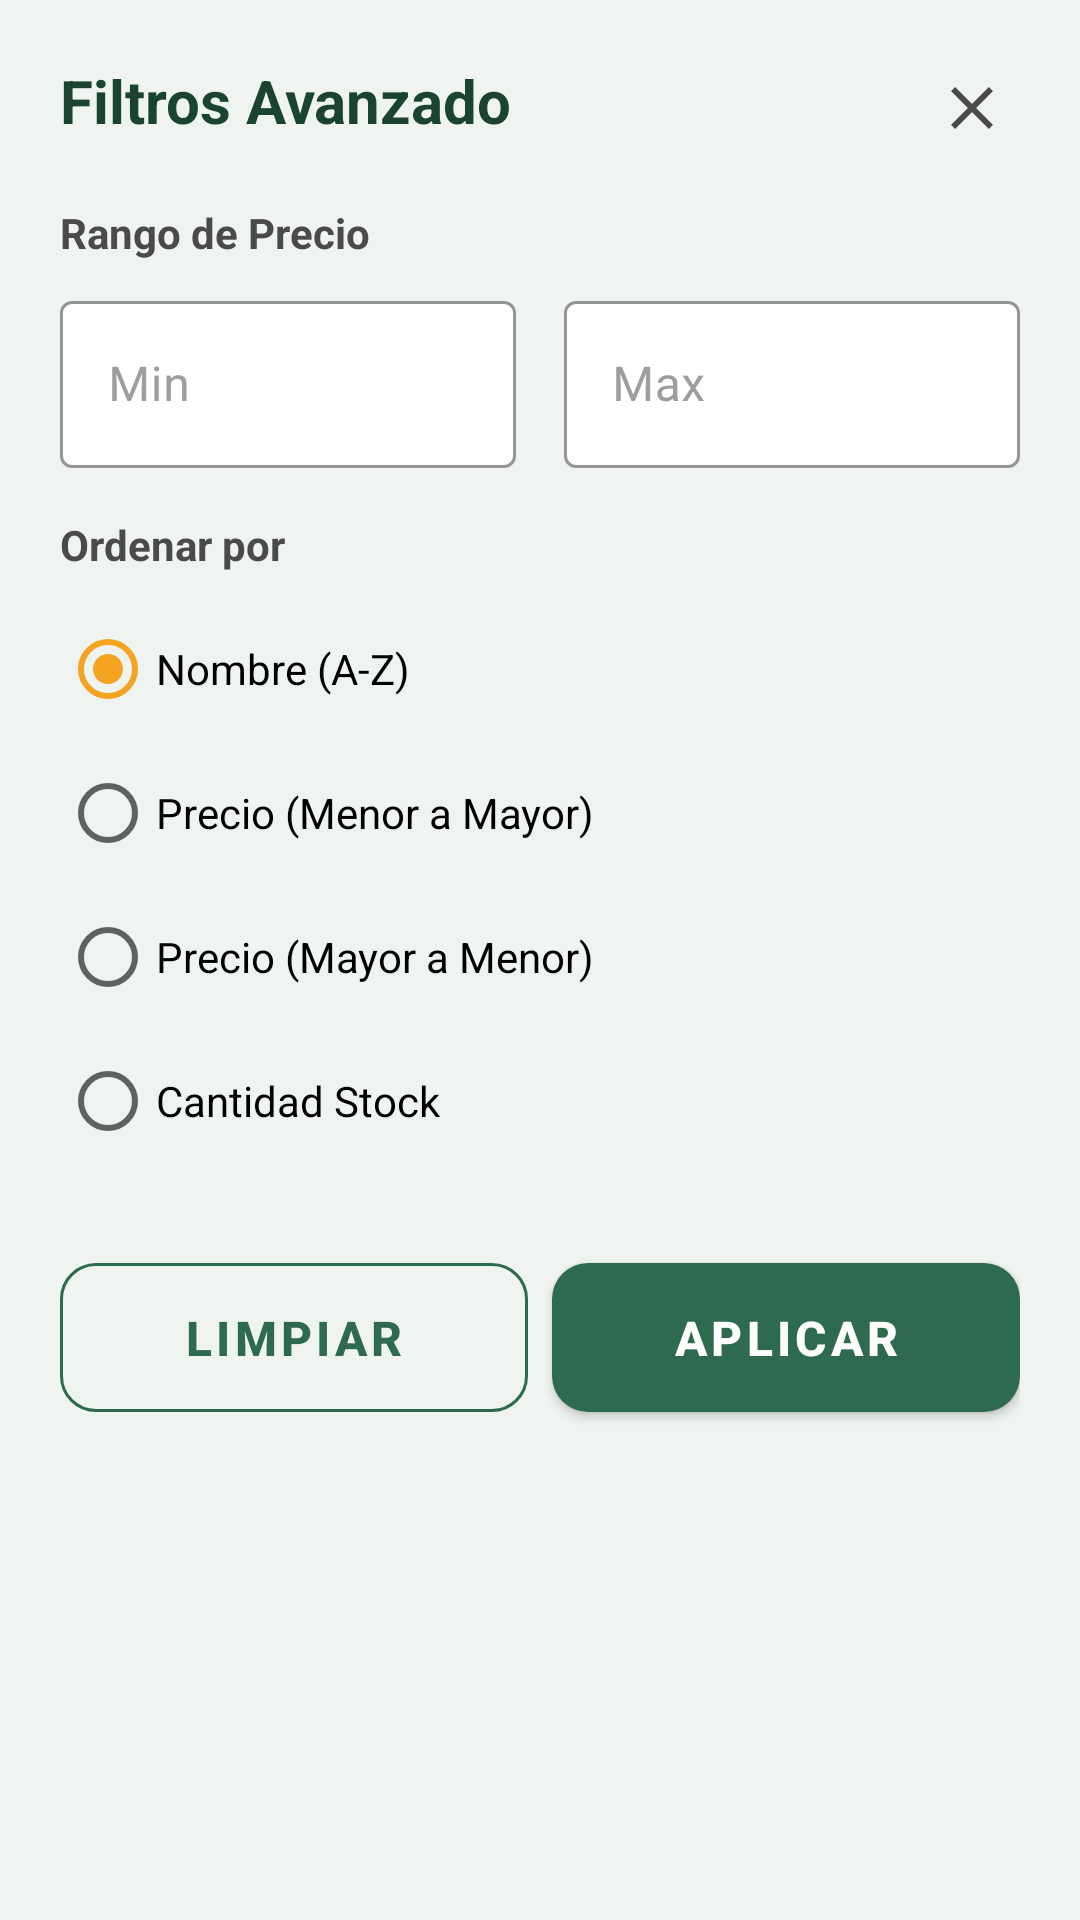

Here is an Android app screen rendered from its layout file. Give the layout XML and the strings, colors and styles it references.
<!-- AndroidManifest.xml: application theme Theme.SistemaAvicola -->
<!-- res/layout/dialog_filtros.xml -->
<?xml version="1.0" encoding="utf-8"?>
<LinearLayout xmlns:android="http://schemas.android.com/apk/res/android"
    xmlns:app="http://schemas.android.com/apk/res-auto"
    android:layout_width="match_parent"
    android:layout_height="wrap_content"
    android:orientation="vertical"
    android:padding="20dp"
    android:background="@drawable/bg_spinner">

    <RelativeLayout
        android:layout_width="match_parent"
        android:layout_height="wrap_content"
        android:layout_marginBottom="16dp">

        <TextView
            android:layout_width="wrap_content"
            android:layout_height="wrap_content"
            android:text="Filtros Avanzado"
            android:textColor="@color/verde_oscuro"
            android:textSize="20sp"
            android:textStyle="bold" />
        <ImageButton
            android:id="@+id/btnCerrarFiltros"
            android:layout_width="32dp"
            android:layout_height="32dp"
            android:layout_alignParentEnd="true"
            android:background="?attr/selectableItemBackgroundBorderless"
            android:src="@drawable/ic_cerrar"
            app:tint="@color/gris_texto" />
    </RelativeLayout>

    <TextView
        android:layout_width="wrap_content"
        android:layout_height="wrap_content"
        android:text="Rango de Precio"
        android:textColor="@color/gris_texto"
        android:textStyle="bold"
        android:layout_marginBottom="8dp"/>

    <LinearLayout
        android:layout_width="match_parent"
        android:layout_height="wrap_content"
        android:orientation="horizontal"
        android:layout_marginBottom="16dp">
        <com.google.android.material.textfield.TextInputLayout
            style="@style/Widget.Avicola.TextInputLayout"
            android:layout_width="0dp"
            android:layout_height="wrap_content"
            android:layout_weight="1"
            android:hint="Min">
            <com.google.android.material.textfield.TextInputEditText
                android:id="@+id/etPrecioMin"
                android:layout_width="match_parent"
                android:layout_height="wrap_content"
                android:inputType="numberDecimal" />
        </com.google.android.material.textfield.TextInputLayout>
        <View android:layout_width="16dp" android:layout_height="1dp"/>
        <com.google.android.material.textfield.TextInputLayout
            style="@style/Widget.Avicola.TextInputLayout"
            android:layout_width="0dp"
            android:layout_height="wrap_content"
            android:layout_weight="1"
            android:hint="Max">
            <com.google.android.material.textfield.TextInputEditText
                android:id="@+id/etPrecioMax"
                android:layout_width="match_parent"
                android:layout_height="wrap_content"
                android:inputType="numberDecimal" />
        </com.google.android.material.textfield.TextInputLayout>
    </LinearLayout>

    <TextView
        android:layout_width="wrap_content"
        android:layout_height="wrap_content"
        android:text="Ordenar por"
        android:textColor="@color/gris_texto"
        android:textStyle="bold"
        android:layout_marginBottom="8dp"/>

    <RadioGroup
        android:id="@+id/rgOrden"
        android:layout_width="match_parent"
        android:layout_height="wrap_content"
        android:orientation="vertical"
        android:layout_marginBottom="24dp">
        <RadioButton
            android:id="@+id/rbNombre"
            android:layout_width="wrap_content"
            android:layout_height="wrap_content"
            android:text="Nombre (A-Z)"
            android:checked="true" />
        <RadioButton
            android:id="@+id/rbPrecioMenor"
            android:layout_width="wrap_content"
            android:layout_height="wrap_content"
            android:text="Precio (Menor a Mayor)" />
        <RadioButton
            android:id="@+id/rbPrecioMayor"
            android:layout_width="wrap_content"
            android:layout_height="wrap_content"
            android:text="Precio (Mayor a Menor)" />
        <RadioButton
            android:id="@+id/rbCantidad"
            android:layout_width="wrap_content"
            android:layout_height="wrap_content"
            android:text="Cantidad Stock" />
    </RadioGroup>

    <LinearLayout
        android:layout_width="match_parent"
        android:layout_height="wrap_content"
        android:orientation="horizontal">
        <com.google.android.material.button.MaterialButton
            android:id="@+id/btnLimpiarFiltros"
            style="@style/Widget.Avicola.Button.Secondary"
            android:layout_width="0dp"
            android:layout_height="wrap_content"
            android:layout_weight="1"
            android:layout_marginEnd="8dp"
            android:text="Limpiar" />
        <com.google.android.material.button.MaterialButton
            android:id="@+id/btnAplicarFiltros"
            style="@style/Widget.Avicola.Button.Primary"
            android:layout_width="0dp"
            android:layout_height="wrap_content"
            android:layout_weight="1"
            android:text="Aplicar" />
    </LinearLayout>

</LinearLayout>
<!-- resources referenced by this layout -->
<resources>
  <color name="gris_texto">#4A4A4A</color>
  <color name="verde_oscuro">#1B4332</color>
  <!-- drawable ic_cerrar (drawable) -->
  <?xml version="1.0" encoding="utf-8"?>
  <vector xmlns:android="http://schemas.android.com/apk/res/android"
      android:width="24dp" android:height="24dp"
      android:viewportWidth="24" android:viewportHeight="24">
      <path android:fillColor="#4A4A4A"
          android:pathData="M19,6.41L17.59,5L12,10.59L6.41,5L5,6.41L10.59,12L5,17.59L6.41,19L12,13.41L17.59,19L19,17.59L13.41,12L19,6.41Z"/>
  </vector>
  <style name="Widget.Avicola.Button.Primary" parent="Widget.MaterialComponents.Button">
          <item name="backgroundTint">@color/verde_primario</item>
          <item name="android:textColor">@color/blanco</item>
          <item name="android:textSize">16sp</item>
          <item name="android:textStyle">bold</item>
          <item name="cornerRadius">12dp</item>
          <item name="android:paddingTop">14dp</item>
          <item name="android:paddingBottom">14dp</item>
      </style>
  <style name="Widget.Avicola.Button.Secondary" parent="Widget.MaterialComponents.Button.OutlinedButton">
          <item name="strokeColor">@color/verde_primario</item>
          <item name="android:textColor">@color/verde_primario</item>
          <item name="android:textSize">16sp</item>
          <item name="android:textStyle">bold</item>
          <item name="cornerRadius">12dp</item>
          <item name="android:paddingTop">14dp</item>
          <item name="android:paddingBottom">14dp</item>
      </style>
  <style name="Widget.Avicola.TextInputLayout" parent="Widget.MaterialComponents.TextInputLayout.OutlinedBox">
          <item name="boxStrokeColor">@color/verde_claro</item>
          <item name="boxBackgroundColor">@color/blanco</item>
          <item name="hintTextColor">@color/verde_primario</item>
          <item name="android:textColorHint">@color/gris_hint</item>
      </style>
  <style name="Theme.SistemaAvicola" parent="Theme.MaterialComponents.Light.NoActionBar">
          <item name="colorPrimary">@color/verde_primario</item>
          <item name="colorPrimaryVariant">@color/verde_oscuro</item>
          <item name="colorOnPrimary">@color/blanco</item>
          <item name="colorSecondary">@color/dorado</item>
          <item name="colorOnSecondary">@color/blanco</item>
          <item name="android:windowBackground">@color/blanco_semi</item>
          <item name="android:statusBarColor">@color/verde_oscuro</item>
          <item name="android:navigationBarColor">@color/verde_oscuro</item>
      </style>
  <color name="verde_primario">#2D6A4F</color>
  <color name="blanco">#FFFFFF</color>
  <color name="verde_claro">#52B788</color>
  <color name="gris_hint">#9E9E9E</color>
  <color name="dorado">#F4A422</color>
  <color name="blanco_semi">#F0F4F1</color>
</resources>
